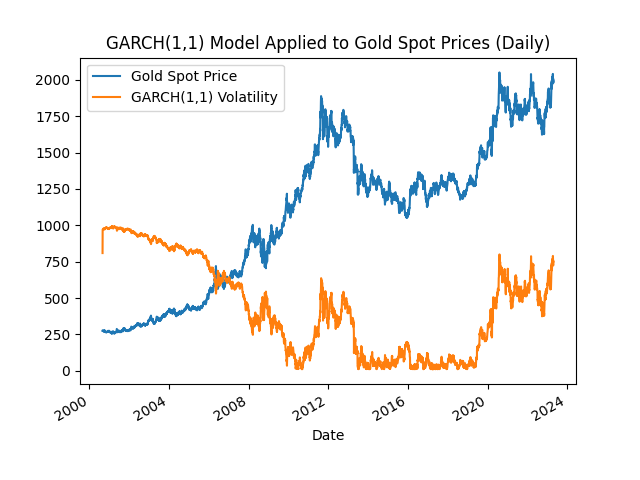

Values plotted in this chart, from the file beside it:
Date, Gold Spot Price, GARCH(1,1) Volatility
2000-08-30, 273.9, 809.1
2000-08-31, 278.3, 968.4
2000-09-01, 277.0, 970.8
2000-09-05, 275.8, 972.2
2000-09-06, 274.2, 973.4
2000-09-07, 274.0, 975
2000-09-08, 273.3, 975.2
2000-09-11, 273.1, 975.9
2000-09-12, 272.9, 976.1
2000-09-13, 272.8, 976.3
2000-09-14, 272.4, 976.5
2000-09-15, 272.3, 976.8
2000-09-18, 271.4, 977
2000-09-19, 271.9, 977.8
2000-09-20, 269.0, 977.4
2000-09-21, 270.3, 980.1
2000-09-22, 271.8, 979
2000-09-25, 274.1, 977.5
2000-09-26, 273.9, 975.3
2000-09-27, 278.4, 975.4
2000-09-28, 275.6, 971.1
2000-09-29, 273.6, 973.5
2000-10-02, 273.1, 975.6
2000-10-03, 271.6, 976.1
2000-10-04, 270.3, 977.6
2000-10-05, 270.6, 978.9
2000-10-06, 269.3, 978.7
2000-10-09, 270.1, 979.9
2000-10-10, 272.4, 979.2
2000-10-11, 270.5, 977
2000-10-12, 276.4, 978.7
2000-10-13, 272.4, 973.1
2000-10-16, 271.5, 976.7
2000-10-17, 271.1, 977.7
2000-10-18, 270.3, 978.1
2000-10-19, 270.1, 978.9
2000-10-20, 271.2, 979.1
2000-10-23, 270.1, 978.1
2000-10-24, 270.1, 979.1
2000-10-25, 266.2, 979.2
2000-10-26, 264.9, 982.9
2000-10-27, 264.4, 984.3
2000-10-30, 264.3, 984.8
2000-10-31, 264.9, 984.9
2000-11-01, 263.9, 984.4
2000-11-02, 264.4, 985.3
2000-11-03, 264.6, 984.9
2000-11-06, 264.5, 984.7
2000-11-07, 264.3, 984.7
2000-11-08, 265.0, 984.9
2000-11-09, 265.8, 984.3
2000-11-10, 264.5, 983.5
2000-11-13, 264.3, 984.7
2000-11-14, 264.9, 984.9
2000-11-15, 265.1, 984.4
2000-11-16, 265.8, 984.2
2000-11-17, 265.7, 983.5
2000-11-20, 266.3, 983.5
2000-11-21, 265.7, 983
2000-11-22, 266.3, 983.5
... 5,623 more rows
